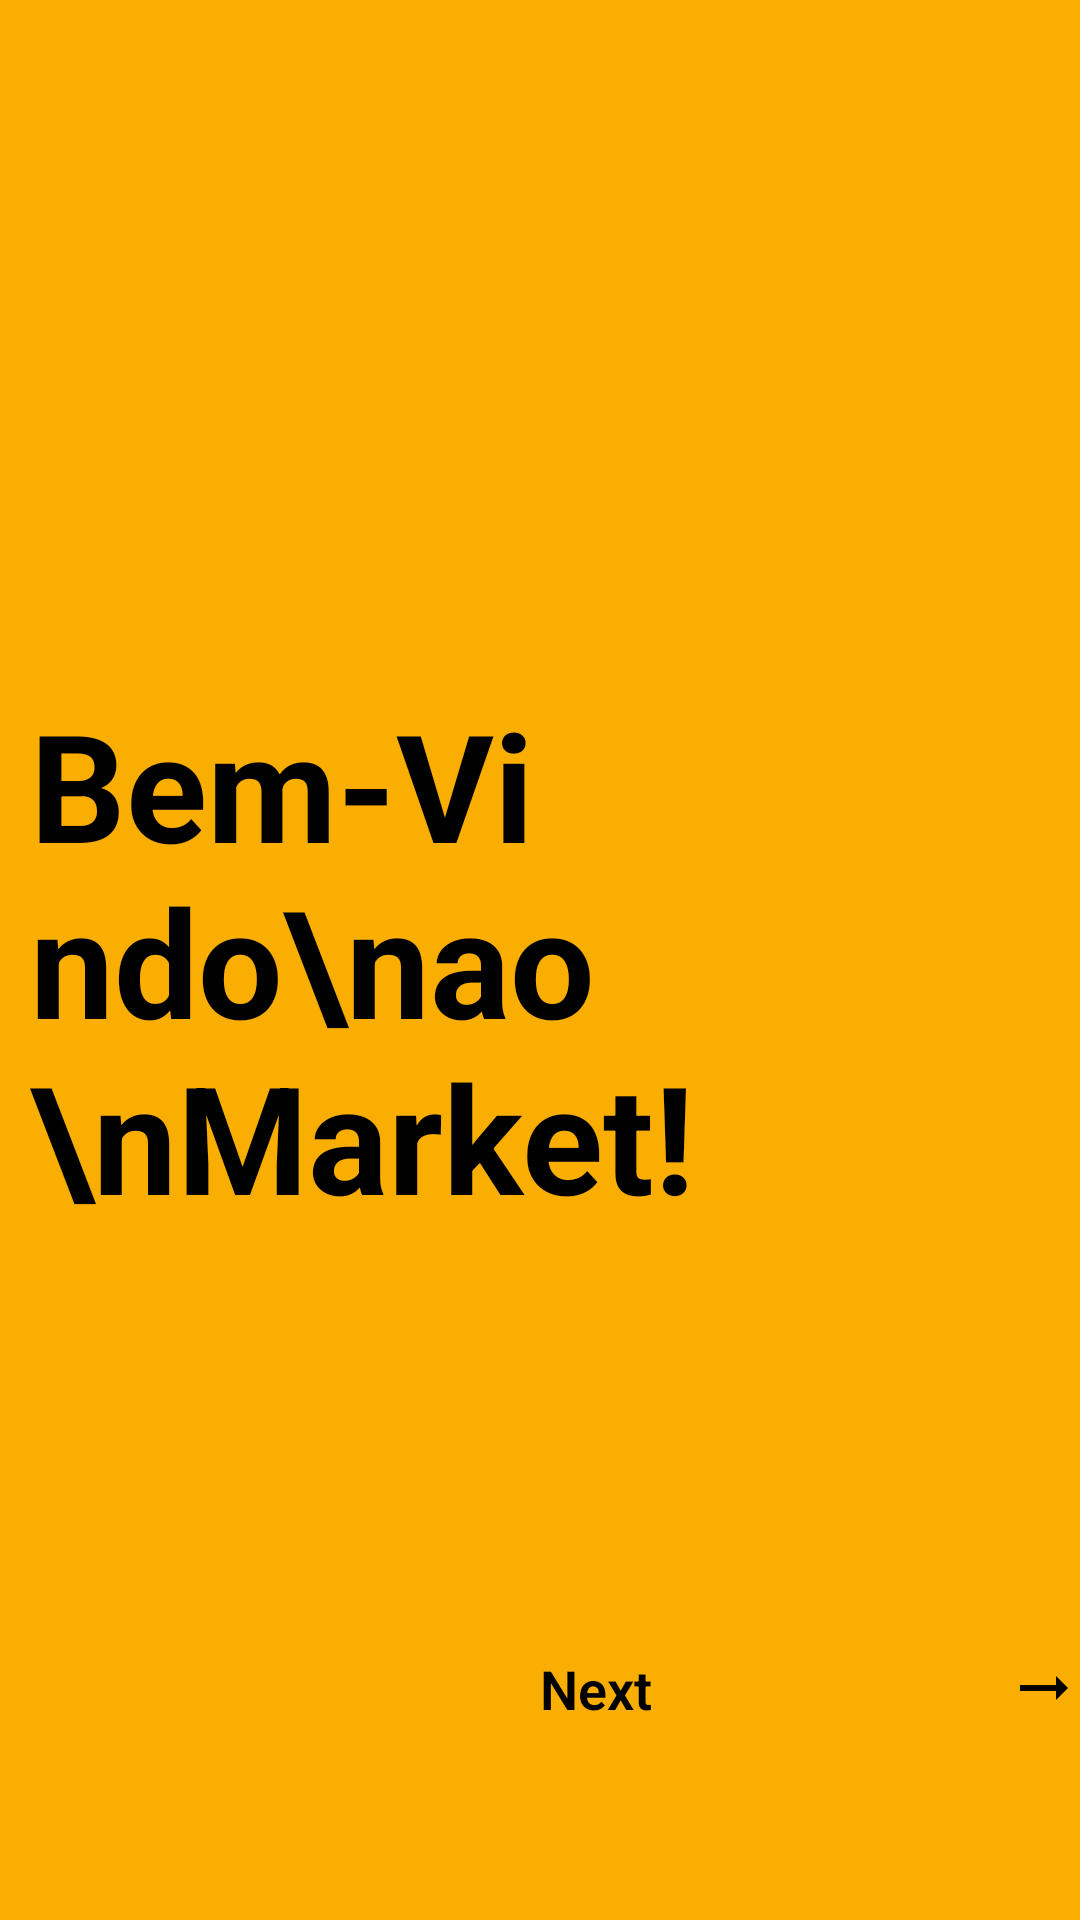

Reconstruct the res/layout file that produces this screen, plus the resources it refers to.
<!-- AndroidManifest.xml: application theme Theme.MarketLists -->
<!-- res/layout/activity_main.xml -->
<?xml version="1.0" encoding="utf-8"?>
<RelativeLayout xmlns:android="http://schemas.android.com/apk/res/android"
    xmlns:tools="http://schemas.android.com/tools"
    android:layout_width="match_parent"
    android:layout_height="match_parent"
    android:background="@color/colorPrimary"
    tools:context="MainActivity">

    <ImageView
        android:id="@+id/img_1"
        android:layout_width="300dp"
        android:layout_height="300dp"
        android:layout_marginStart="-65dp"
        android:layout_marginTop="-60dp"
        android:background="@drawable/roda_produto" />

    <TextView
        android:layout_width="wrap_content"
        android:layout_height="wrap_content"
        android:text="Bem-Vindo\nao \nMarket!"
        android:layout_centerVertical="true"
        android:textSize="50sp"
        android:textColor="@color/black"
        android:textStyle="bold"
        android:layout_marginStart="10dp" />

    <TextView
        android:id="@+id/tv_next"
        android:layout_width="200dp"
        android:layout_height="wrap_content"
        android:text="Next"
        android:layout_alignParentBottom="true"
        android:layout_alignParentEnd="true"
        android:textSize="18sp"
        android:textStyle="bold"
        android:fontFamily="sans-serif-light"
        android:textColor="@color/black"
        android:background="@drawable/rectangle_white"
        android:layout_marginBottom="50dp"
        android:paddingStart="20dp"
        android:paddingTop="15dp"
        android:paddingBottom="15dp"
        android:drawableEnd="@drawable/arrow_right" />

</RelativeLayout>
<!-- resources referenced by this layout -->
<resources>
  <color name="black">#000000</color>
  <color name="colorPrimary">#faae02</color>
  <!-- drawable arrow_right (drawable) -->
  <?xml version="1.0" encoding="utf-8"?>
  <vector xmlns:android="http://schemas.android.com/apk/res/android"
      android:width="24dp"
      android:height="24dp"
      android:viewportWidth="24"
      android:viewportHeight="24">
      <path
          android:fillColor="#FF000000"
          android:pathData="M16.01,11H4v2h12.01v3L20,12l-3.99,-4v3z"/>
  </vector>
  <style name="Theme.MarketLists" parent="Base.Theme.MarketLists" />
  <style name="Base.Theme.MarketLists" parent="Theme.Material3.DayNight.NoActionBar">
          
          
      </style>
</resources>
